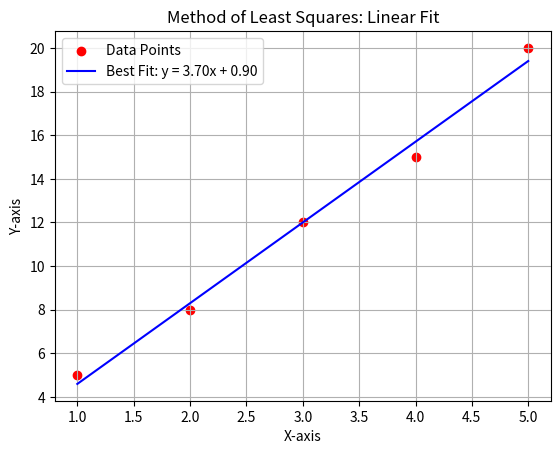

Recreate this plot in Python.
#Task 5: Linear Curve Fitting
# Problem: Fit a line to data points:
# (1,5),(2,8),(3,12),(4,15),(5,20) using least squares.


import numpy as np
import matplotlib.pyplot as plt

# Data points
x = np.array([1, 2, 3, 4, 5])
y = np.array([5, 8, 12, 15, 20])

# Fit a straight line (linear regression)
coefficients = np.polyfit(x, y, 1)  # 1 indicates a linear fit
m, c = coefficients

# Line equation: y = mx + c
fit_line = m * x + c
# Plot
plt.scatter(x, y, color='red', label='Data Points')  # Scatter plot for data
plt.plot(x, fit_line, label=f'Best Fit: y = {m:.2f}x + {c:.2f}', color='blue')
plt.xlabel('X-axis')
plt.ylabel('Y-axis')
plt.legend()
plt.title('Method of Least Squares: Linear Fit')
plt.grid()
plt.show()